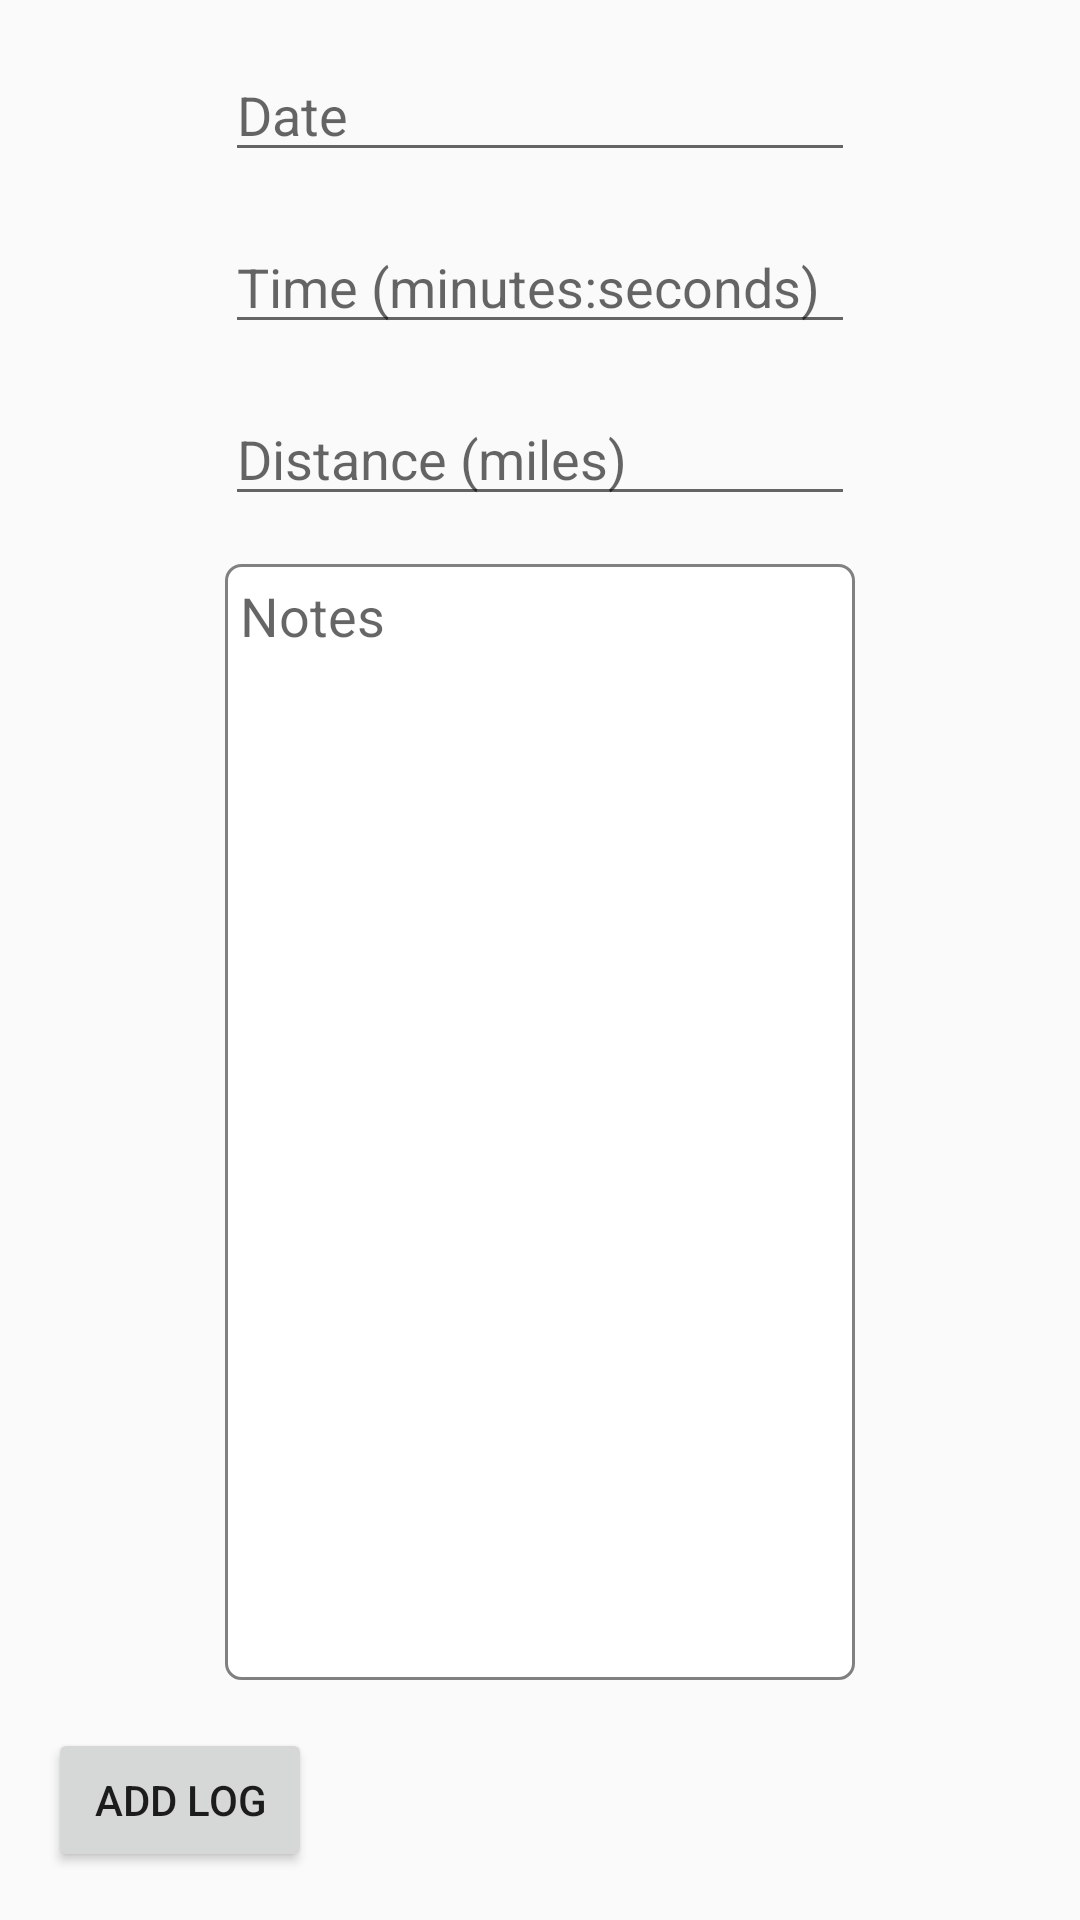

Produce the Android XML layout that renders to this screen, including the resource entries it uses.
<!-- AndroidManifest.xml: application theme AppTheme -->
<!-- res/layout/activity_add_log.xml -->
<?xml version="1.0" encoding="utf-8"?>
<androidx.constraintlayout.widget.ConstraintLayout xmlns:android="http://schemas.android.com/apk/res/android"
    xmlns:app="http://schemas.android.com/apk/res-auto"
    xmlns:tools="http://schemas.android.com/tools"
    android:layout_width="match_parent"
    android:layout_height="match_parent"
    tools:context=".AddLogActivity"
    android:focusableInTouchMode="true"
    android:focusable="true">

    <Button
        android:id="@+id/addLog"
        android:layout_width="wrap_content"
        android:layout_height="wrap_content"
        android:layout_marginStart="16dp"
        android:layout_marginLeft="16dp"
        android:layout_marginBottom="16dp"
        android:text="Add Log"
        app:layout_constraintBottom_toBottomOf="parent"
        app:layout_constraintStart_toStartOf="parent" />

    <EditText
        android:id="@+id/Time"
        android:layout_width="wrap_content"
        android:layout_height="wrap_content"
        android:layout_marginStart="16dp"
        android:layout_marginLeft="16dp"
        android:layout_marginTop="16dp"
        android:layout_marginEnd="16dp"
        android:layout_marginRight="16dp"
        android:ems="10"
        android:hint="Time (minutes:seconds)"
        android:inputType="time"
        app:layout_constraintEnd_toEndOf="parent"
        app:layout_constraintStart_toStartOf="parent"
        app:layout_constraintTop_toBottomOf="@+id/Date" />

    <EditText
        android:id="@+id/Date"
        android:layout_width="wrap_content"
        android:layout_height="wrap_content"
        android:layout_marginStart="16dp"
        android:layout_marginLeft="16dp"
        android:layout_marginTop="16dp"
        android:layout_marginEnd="16dp"
        android:layout_marginRight="16dp"
        android:ems="10"
        android:hint="Date"
        app:layout_constraintEnd_toEndOf="parent"
        app:layout_constraintStart_toStartOf="parent"
        app:layout_constraintTop_toTopOf="parent" />

    <EditText
        android:id="@+id/Distance"
        android:layout_width="wrap_content"
        android:layout_height="wrap_content"
        android:layout_marginStart="16dp"
        android:layout_marginLeft="16dp"
        android:layout_marginTop="16dp"
        android:layout_marginEnd="16dp"
        android:layout_marginRight="16dp"
        android:ems="10"
        android:hint="Distance (miles)"
        android:inputType="numberDecimal"
        app:layout_constraintEnd_toEndOf="parent"
        app:layout_constraintStart_toStartOf="parent"
        app:layout_constraintTop_toBottomOf="@+id/Time" />

    <EditText
        android:id="@+id/Notes"
        android:layout_width="wrap_content"
        android:layout_height="0dp"
        android:layout_marginTop="16dp"
        android:layout_marginBottom="16dp"
        android:ems="10"
        android:gravity="start|top"
        android:padding="5dp"
        android:background="@drawable/shape"
        android:hint="Notes"
        android:lines="5"
        android:inputType="textMultiLine"
        app:layout_constraintBottom_toTopOf="@+id/addLog"
        app:layout_constraintEnd_toEndOf="parent"
        app:layout_constraintStart_toStartOf="parent"
        app:layout_constraintTop_toBottomOf="@+id/Distance" />

</androidx.constraintlayout.widget.ConstraintLayout>
<!-- resources referenced by this layout -->
<resources>
  <!-- drawable shape (drawable) -->
  <?xml version="1.0" encoding="utf-8"?>
  <shape xmlns:android="http://schemas.android.com/apk/res/android">
  
      
      <solid android:color="#ffffff" />
  
      
      <stroke android:width="1dp" android:color="#808080" />
  
      
      <corners android:radius="5dp" />
  </shape>
  <style name="AppTheme" parent="Theme.AppCompat.Light.DarkActionBar">
          
          <item name="colorPrimary">#4CAF50</item>
          <item name="colorPrimaryDark">#336600</item>
          <item name="colorAccent">@color/colorAccent</item>
      </style>
  <!-- not gathered from this repository: default colours our renderer supplied (Android Studio template values) -->
  <color name="colorAccent">#FF03DAC5</color>
</resources>
